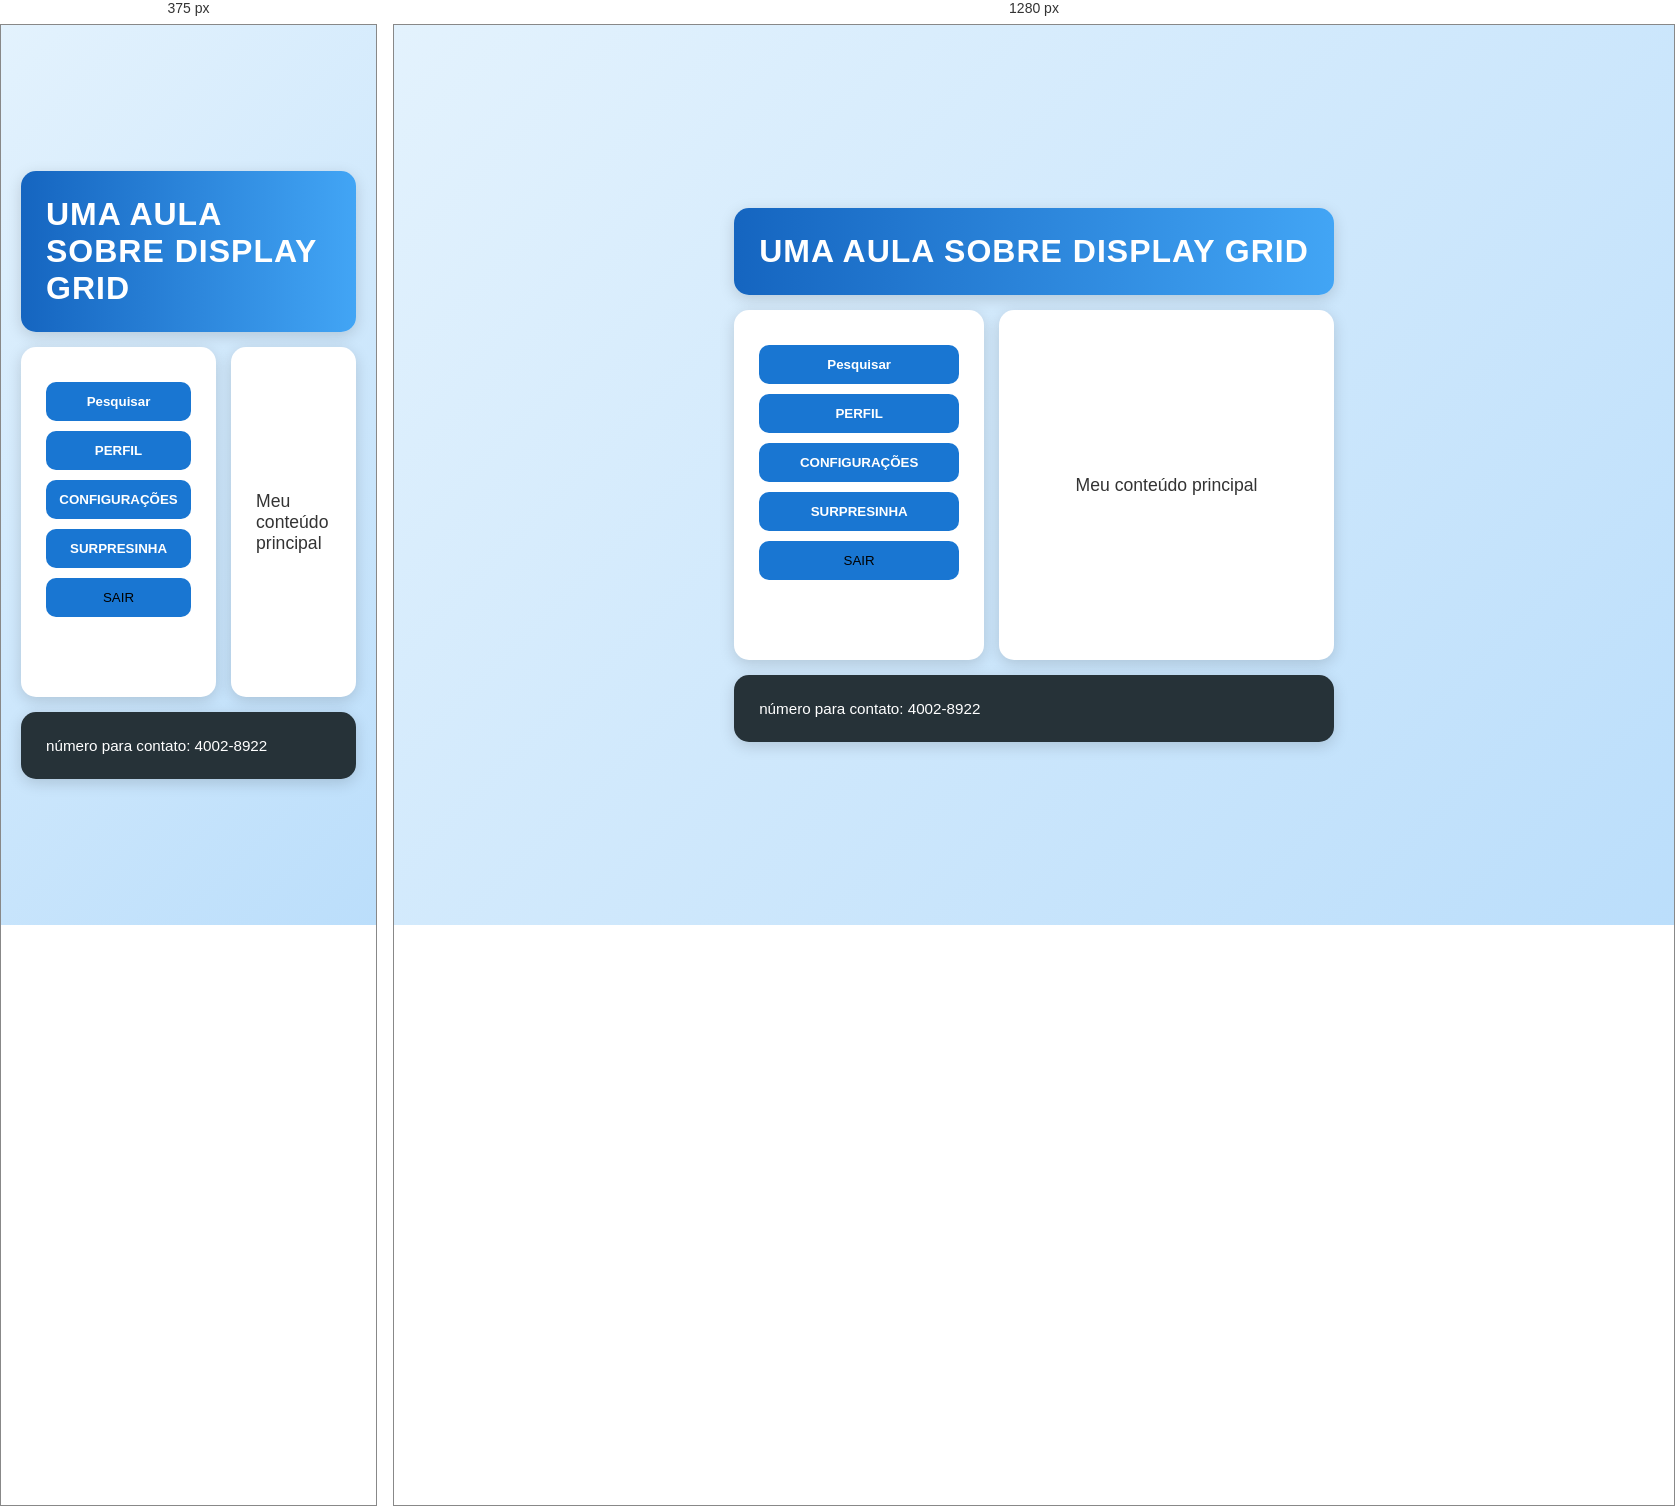
Rendered at 375 px and 1280 px, left to right.

<!-- file: html.html -->
<!DOCTYPE html>
<html lang="pt-br">
<head>
    <meta charset="UTF-8">
    <meta name="viewport" content="width=device-width, initial-scale=1.0">
    <title>EXEMPLO GRID</title>
    <link rel="stylesheet" href="css.css">
</head>
<body>
    <header></header>
    <main>
        <div class="container">
            <div class="panel header">UMA AULA SOBRE DISPLAY GRID</div>
            <div class="panel sidebar">
                <nav><ul><li><button><a href="html.html">Pesquisar</a></button></li>
                    <li><button><a href="html.html">PERFIL</a></button></li>
                    <li><button><a href="html.html">CONFIGURAÇÕES</a></button></li>
                    <li><button><a href="https://youtu.be/Aq5WXmQQooo?si=ZuqGNRbMUkz6d8FW" target="_blank">SURPRESINHA</a></button></li>
                    <li><button onclick="fecharJanela()">SAIR</button></li>

                    <script>
                        function fecharJanela(){
                            window.close();
                        }
                    </script>
                </ul></nav>
            </div>
            <div class="panel main">Meu conteúdo principal</div>
            <div class="panel footer">número para contato: 4002-8922</div>
        </div>
    </main>
    <footer></footer>
</body>
</html>

/* @media block from css.css */
@media (min-width: 768px){
    .container{
        grid-template-columns: 250px 1fr;
        grid-template-rows: auto;
        grid-template-areas:
        "header header"
        "sidebar main"
        "footer footer";
    }
}